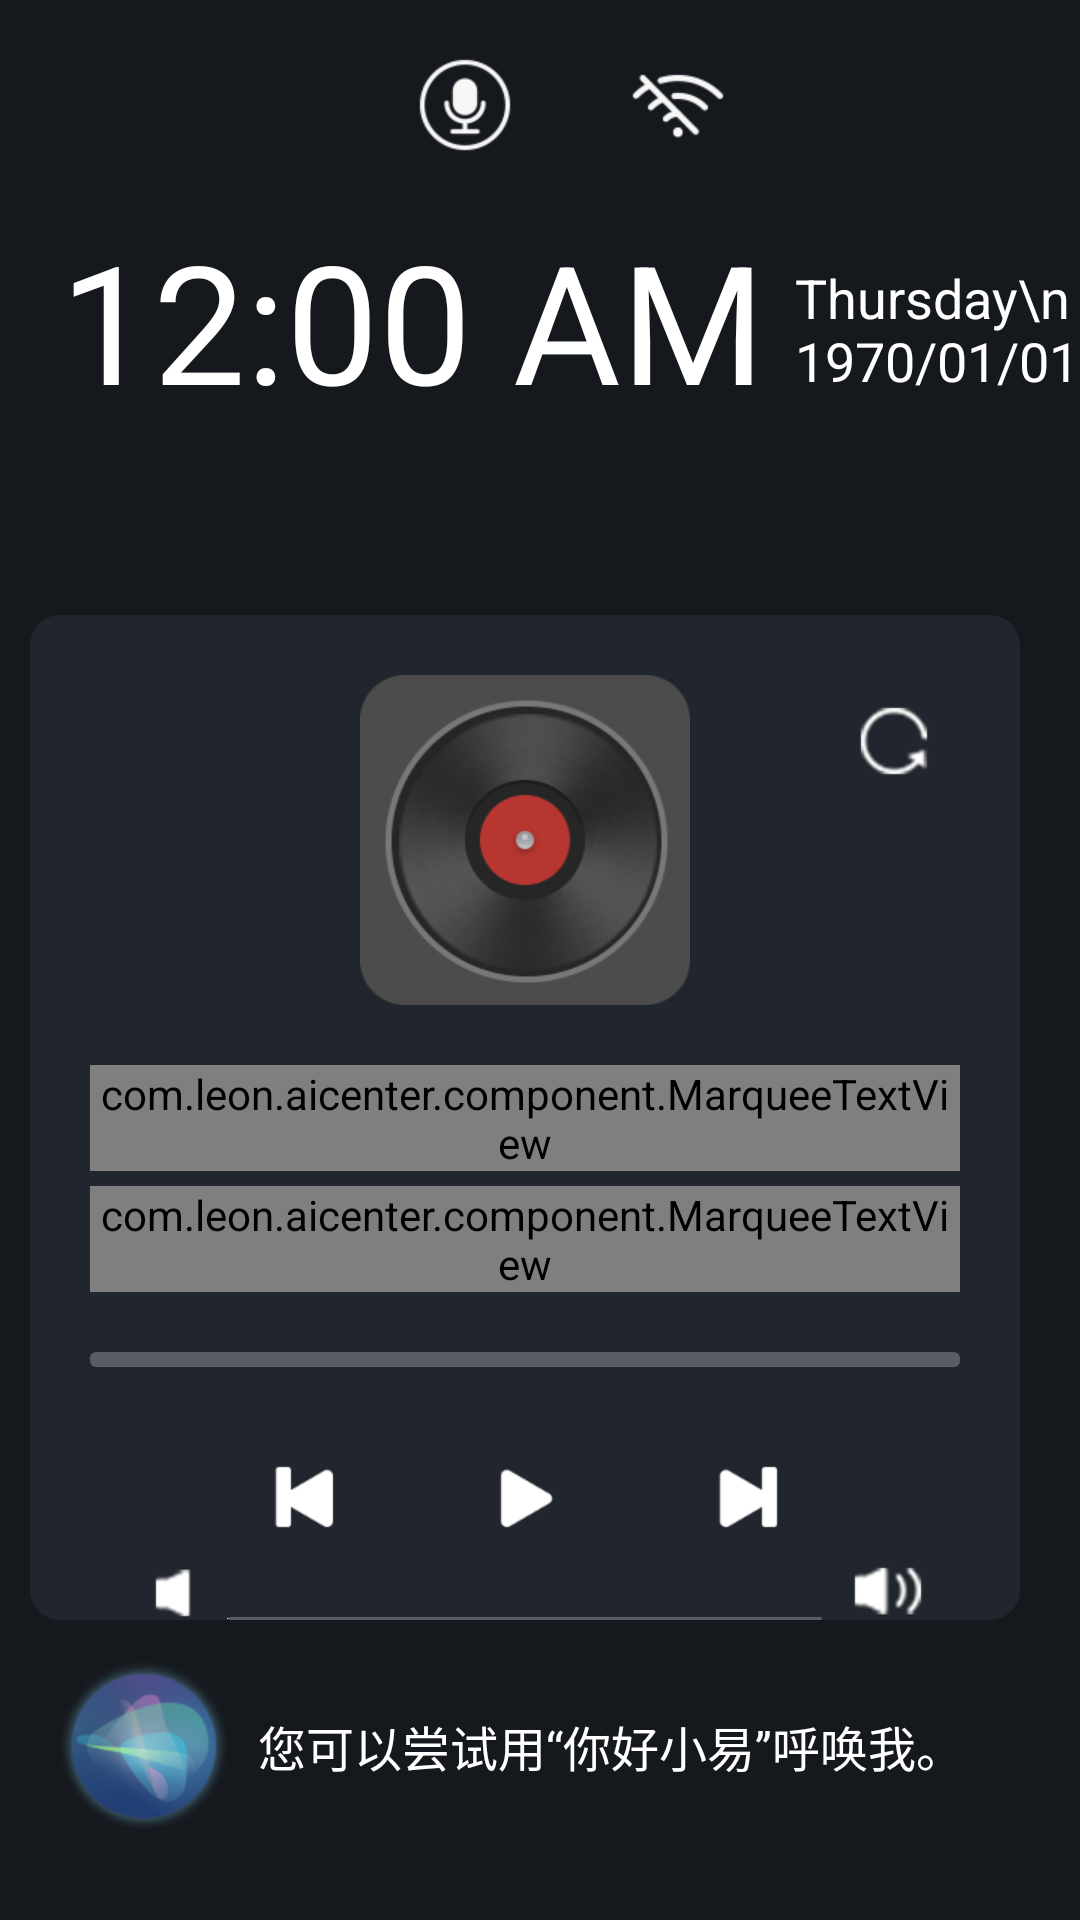

Android layout source for this screen:
<!-- AndroidManifest.xml: application theme Theme.AICenter -->
<!-- res/layout/layout_home_widget.xml -->
<?xml version="1.0" encoding="utf-8"?>
<RelativeLayout xmlns:android="http://schemas.android.com/apk/res/android"
    xmlns:app="http://schemas.android.com/apk/res-auto"
    xmlns:tools="http://schemas.android.com/tools"
    android:id="@+id/rl_content"
    android:layout_width="match_parent"
    android:layout_height="match_parent"
    android:background="@color/background_color">

    <GridView
        android:id="@+id/gv_device"
        android:layout_width="wrap_content"
        android:layout_height="wrap_content"
        android:layout_alignParentEnd="true"
        android:layout_alignParentBottom="true"
        android:layout_marginStart="20dp"
        android:layout_marginBottom="100dp"
        android:layout_toEndOf="@id/rl_music"
        android:numColumns="4" />

    <LinearLayout
        android:id="@+id/btn_weather"
        android:layout_width="wrap_content"
        android:layout_height="wrap_content"
        android:layout_alignParentTop="true"
        android:layout_alignParentEnd="true"
        android:layout_marginTop="10dp"
        android:layout_marginEnd="20dp"
        android:orientation="horizontal">

        <ImageButton
            android:id="@+id/btn_voice"
            android:layout_width="wrap_content"
            android:layout_height="wrap_content"
            android:background="@android:color/transparent"
            android:contentDescription="@string/text_voice"
            android:src="@drawable/button_enable_voice_style" />

        <ImageView
            android:id="@+id/iv_wifi"
            android:layout_marginStart="20dp"
            android:layout_width="wrap_content"
            android:layout_height="wrap_content"
            android:src="@mipmap/ic_wifi0"/>

        <ImageView
            android:id="@+id/iv_weather"
            android:layout_marginStart="20dp"
            android:layout_marginTop="5dp"
            android:layout_width="40dp"
            android:layout_height="40dp" />

        <TextView
            android:id="@+id/tv_weather"
            android:layout_width="wrap_content"
            android:layout_height="wrap_content"
            android:layout_gravity="center"
            android:layout_marginStart="10dp"
            android:textColor="@color/common_text_color"
            android:textSize="@dimen/common_text_size" />

        <TextView
            android:id="@+id/tv_temperature"
            android:layout_width="wrap_content"
            android:layout_height="wrap_content"
            android:layout_gravity="center"
            android:layout_marginStart="20dp"
            android:textColor="@color/common_text_color"
            android:textSize="@dimen/common_text_size" />
    </LinearLayout>

    <LinearLayout
        android:id="@+id/ll_time"
        android:layout_width="wrap_content"
        android:layout_height="wrap_content"
        android:layout_alignParentStart="true"
        android:layout_alignParentTop="true"
        android:layout_marginStart="20dp"
        android:layout_marginTop="70dp"
        android:orientation="horizontal">

        <TextClock
            android:layout_width="wrap_content"
            android:layout_height="wrap_content"
            android:layout_gravity="center"
            android:textColor="@color/common_text_color"
            android:textSize="@dimen/time_text_size" />

        <TextClock
            android:layout_width="wrap_content"
            android:layout_height="wrap_content"
            android:layout_gravity="center"
            android:layout_marginStart="10dp"
            android:layout_marginTop="3dp"
            android:format12Hour="EEEE\nyyyy/MM/dd"
            android:format24Hour="EEEE\nyyyy/MM/dd"
            android:textColor="@color/common_text_color"
            android:textSize="@dimen/date_text_size" />
    </LinearLayout>

    <RelativeLayout
        android:id="@+id/rl_music"
        android:layout_width="330dp"
        android:layout_height="335dp"
        android:layout_alignParentBottom="true"
        android:layout_marginStart="10dp"
        android:layout_marginBottom="100dp"
        android:background="@drawable/common_background">

        <ImageButton
            android:id="@+id/btn_mode"
            android:layout_width="wrap_content"
            android:layout_height="wrap_content"
            android:layout_alignParentEnd="true"
            android:layout_marginTop="20dp"
            android:layout_marginEnd="20dp"
            android:background="@color/device_background"
            android:src="@mipmap/mode_loop" />

        <ImageButton
            android:id="@+id/btn_pause"
            android:layout_width="wrap_content"
            android:layout_height="wrap_content"
            android:layout_below="@id/tv_total_time"
            android:layout_centerHorizontal="true"
            android:background="@color/device_background"
            android:src="@drawable/button_play_style" />

        <ImageButton
            android:id="@+id/btn_prev"
            android:layout_width="wrap_content"
            android:layout_height="wrap_content"
            android:layout_below="@id/tv_total_time"
            android:layout_marginEnd="30dp"
            android:layout_toStartOf="@id/btn_pause"
            android:background="@color/device_background"
            android:src="@drawable/button_prev_style" />

        <ImageButton
            android:id="@+id/btn_next"
            android:layout_width="wrap_content"
            android:layout_height="wrap_content"
            android:layout_below="@id/tv_total_time"
            android:layout_marginStart="30dp"
            android:layout_toEndOf="@id/btn_pause"
            android:background="@color/device_background"
            android:src="@drawable/button_next_style" />

        <ImageButton
            android:id="@+id/btn_decrease"
            android:layout_width="wrap_content"
            android:layout_height="wrap_content"
            android:layout_below="@id/btn_pause"
            android:layout_alignParentStart="true"
            android:layout_marginStart="25dp"
            android:background="@color/device_background"
            android:src="@drawable/button_decrease_style" />

        <ImageButton
            android:id="@+id/btn_increase"
            android:layout_width="wrap_content"
            android:layout_height="wrap_content"
            android:layout_below="@id/btn_pause"
            android:layout_alignParentEnd="true"
            android:layout_marginEnd="22dp"
            android:background="@color/device_background"
            android:src="@drawable/button_increase_style" />

        <ImageView
            android:id="@+id/iv_album"
            android:layout_width="110dp"
            android:layout_height="110dp"
            android:layout_alignParentTop="true"
            android:layout_centerHorizontal="true"
            android:layout_marginTop="20dp"
            android:src="@mipmap/album" />

        <ImageView
            android:layout_width="110dp"
            android:layout_height="110dp"
            android:layout_alignParentTop="true"
            android:layout_centerHorizontal="true"
            android:layout_marginTop="20dp"
            android:src="@mipmap/album_frame" />

        <LinearLayout
            android:id="@+id/ll_song"
            android:layout_width="match_parent"
            android:layout_height="wrap_content"
            android:layout_below="@id/iv_album"
            android:layout_marginStart="20dp"
            android:layout_marginTop="20dp"
            android:layout_marginEnd="20dp"
            android:orientation="vertical">

            <com.leon.aicenter.component.MarqueeTextView
                android:id="@+id/tv_song_title"
                android:layout_width="match_parent"
                android:layout_height="wrap_content"
                android:ellipsize="marquee"
                android:gravity="center"
                android:marqueeRepeatLimit="marquee_forever"
                android:singleLine="true"
                android:textColor="@color/common_text_color"
                android:textSize="@dimen/music_title_text_size" />

            <com.leon.aicenter.component.MarqueeTextView
                android:id="@+id/tv_singer"
                android:layout_width="match_parent"
                android:layout_height="wrap_content"
                android:layout_marginTop="5dp"
                android:ellipsize="marquee"
                android:gravity="center"
                android:marqueeRepeatLimit="marquee_forever"
                android:singleLine="true"
                android:textColor="@color/text_subtitle_color"
                android:textSize="@dimen/common_text_size" />
        </LinearLayout>

        <ProgressBar
            android:id="@+id/pb_song"
            style="?android:attr/progressBarStyleHorizontal"
            android:layout_width="match_parent"
            android:layout_height="5dp"
            android:layout_below="@id/ll_song"
            android:layout_marginStart="20dp"
            android:layout_marginTop="20dp"
            android:layout_marginEnd="20dp"
            android:progressDrawable="@drawable/progress_song" />

        <SeekBar
            android:id="@+id/sb_volume"
            android:layout_width="match_parent"
            android:layout_height="5dp"
            android:layout_below="@id/btn_pause"
            android:layout_marginStart="50dp"
            android:layout_marginTop="18dp"
            android:layout_marginEnd="50dp"
            android:max="10"
            android:progressDrawable="@drawable/progress_song"
            android:thumb="@color/progress_color" />

        <TextView
            android:id="@+id/tv_elapse"
            android:layout_width="wrap_content"
            android:layout_height="wrap_content"
            android:layout_below="@id/pb_song"
            android:layout_alignParentStart="true"
            android:layout_marginStart="20dp"
            android:layout_marginTop="5dp"
            android:textColor="@color/text_subtitle_color"
            android:textSize="@dimen/music_time_text_size" />

        <TextView
            android:id="@+id/tv_total_time"
            android:layout_width="wrap_content"
            android:layout_height="wrap_content"
            android:layout_below="@id/pb_song"
            android:layout_alignParentEnd="true"
            android:layout_marginTop="5dp"
            android:layout_marginEnd="20dp"
            android:textColor="@color/text_subtitle_color"
            android:textSize="@dimen/music_time_text_size" />
    </RelativeLayout>

    <TextView
        android:id="@+id/tv_version"
        android:layout_width="wrap_content"
        android:layout_height="wrap_content"
        android:layout_alignParentEnd="true"
        android:layout_alignParentBottom="true"
        android:layout_marginEnd="5dp"
        android:layout_marginBottom="10dp"
        android:textColor="@color/device_on_background"
        android:textSize="@dimen/music_time_text_size"
        tools:ignore="RelativeOverlap" />

    <TextView
        android:id="@+id/tv_hints"
        android:layout_width="wrap_content"
        android:layout_height="wrap_content"
        android:layout_alignParentBottom="true"
        android:layout_marginStart="20dp"
        android:layout_marginBottom="30dp"
        android:drawablePadding="10dp"
        android:gravity="center"
        android:text="@string/text_speech_hints"
        android:textColor="@color/common_text_color"
        android:textSize="@dimen/common_text_size"
        app:drawableStartCompat="@mipmap/ic_speech" />
</RelativeLayout>
<!-- resources referenced by this layout -->
<resources>
  <color name="background_color">#15181d</color>
  <color name="common_text_color">#FFFFFF</color>
  <color name="device_background">#21252d</color>
  <color name="device_on_background">#3d4757</color>
  <color name="progress_color">#FFFFFF</color>
  <color name="text_subtitle_color">#A0FFFFFF</color>
  <dimen name="common_text_size">16sp</dimen>
  <dimen name="date_text_size">18sp</dimen>
  <dimen name="music_time_text_size">12sp</dimen>
  <dimen name="music_title_text_size">20sp</dimen>
  <dimen name="time_text_size">55sp</dimen>
  <!-- drawable button_decrease_style (drawable) -->
  <?xml version="1.0" encoding="utf-8"?>
  <selector xmlns:android="http://schemas.android.com/apk/res/android">
      <item android:drawable="@mipmap/btn_decrease_pressed" android:state_enabled="false" />
      <item android:drawable="@mipmap/btn_decrease_pressed" android:state_pressed="true" />
      <item android:drawable="@mipmap/btn_decrease" />
  </selector>
  <!-- drawable button_enable_voice_style (drawable) -->
  <?xml version="1.0" encoding="utf-8"?>
  <selector xmlns:android="http://schemas.android.com/apk/res/android">
      <item android:drawable="@mipmap/ic_voice_pressed" android:state_enabled="false" />
      <item android:drawable="@mipmap/ic_voice_pressed" android:state_pressed="true" />
      <item android:drawable="@mipmap/ic_voice" />
  </selector>
  <!-- drawable button_increase_style (drawable) -->
  <?xml version="1.0" encoding="utf-8"?>
  <selector xmlns:android="http://schemas.android.com/apk/res/android">
      <item android:drawable="@mipmap/btn_increase_pressed" android:state_enabled="false" />
      <item android:drawable="@mipmap/btn_increase_pressed" android:state_pressed="true" />
      <item android:drawable="@mipmap/btn_increase" />
  </selector>
  <!-- drawable button_next_style (drawable) -->
  <?xml version="1.0" encoding="utf-8"?>
  <selector xmlns:android="http://schemas.android.com/apk/res/android">
      <item android:drawable="@mipmap/btn_next_pressed" android:state_enabled="false" />
      <item android:drawable="@mipmap/btn_next_pressed" android:state_pressed="true" />
      <item android:drawable="@mipmap/btn_next" />
  </selector>
  <!-- drawable button_play_style (drawable) -->
  <?xml version="1.0" encoding="utf-8"?>
  <selector xmlns:android="http://schemas.android.com/apk/res/android">
      <item android:drawable="@mipmap/btn_play_pressed" android:state_enabled="false" />
      <item android:drawable="@mipmap/btn_play_pressed" android:state_pressed="true" />
      <item android:drawable="@mipmap/btn_play" />
  </selector>
  <!-- drawable button_prev_style (drawable) -->
  <?xml version="1.0" encoding="utf-8"?>
  <selector xmlns:android="http://schemas.android.com/apk/res/android">
      <item android:drawable="@mipmap/btn_prev_pressed" android:state_enabled="false" />
      <item android:drawable="@mipmap/btn_prev_pressed" android:state_pressed="true" />
      <item android:drawable="@mipmap/btn_prev" />
  </selector>
  <!-- drawable common_background (drawable) -->
  <?xml version="1.0" encoding="utf-8"?>
  <shape xmlns:android="http://schemas.android.com/apk/res/android"
      android:shape="rectangle">
      <corners android:radius="10dp" />
      <solid android:color="@color/device_background" />
  </shape>
  <string name="text_speech_hints">您可以尝试用“你好小易”呼唤我。</string>
  <string name="text_voice">语音</string>
  <color name="progress_background_color">#40FFFFFF</color>
  <color name="purple_500">#FF6200EE</color>
  <color name="purple_700">#FF3700B3</color>
  <color name="white">#FFFFFFFF</color>
  <color name="teal_200">#FF03DAC5</color>
  <color name="teal_700">#FF018786</color>
  <color name="black">#FF000000</color>
</resources>
